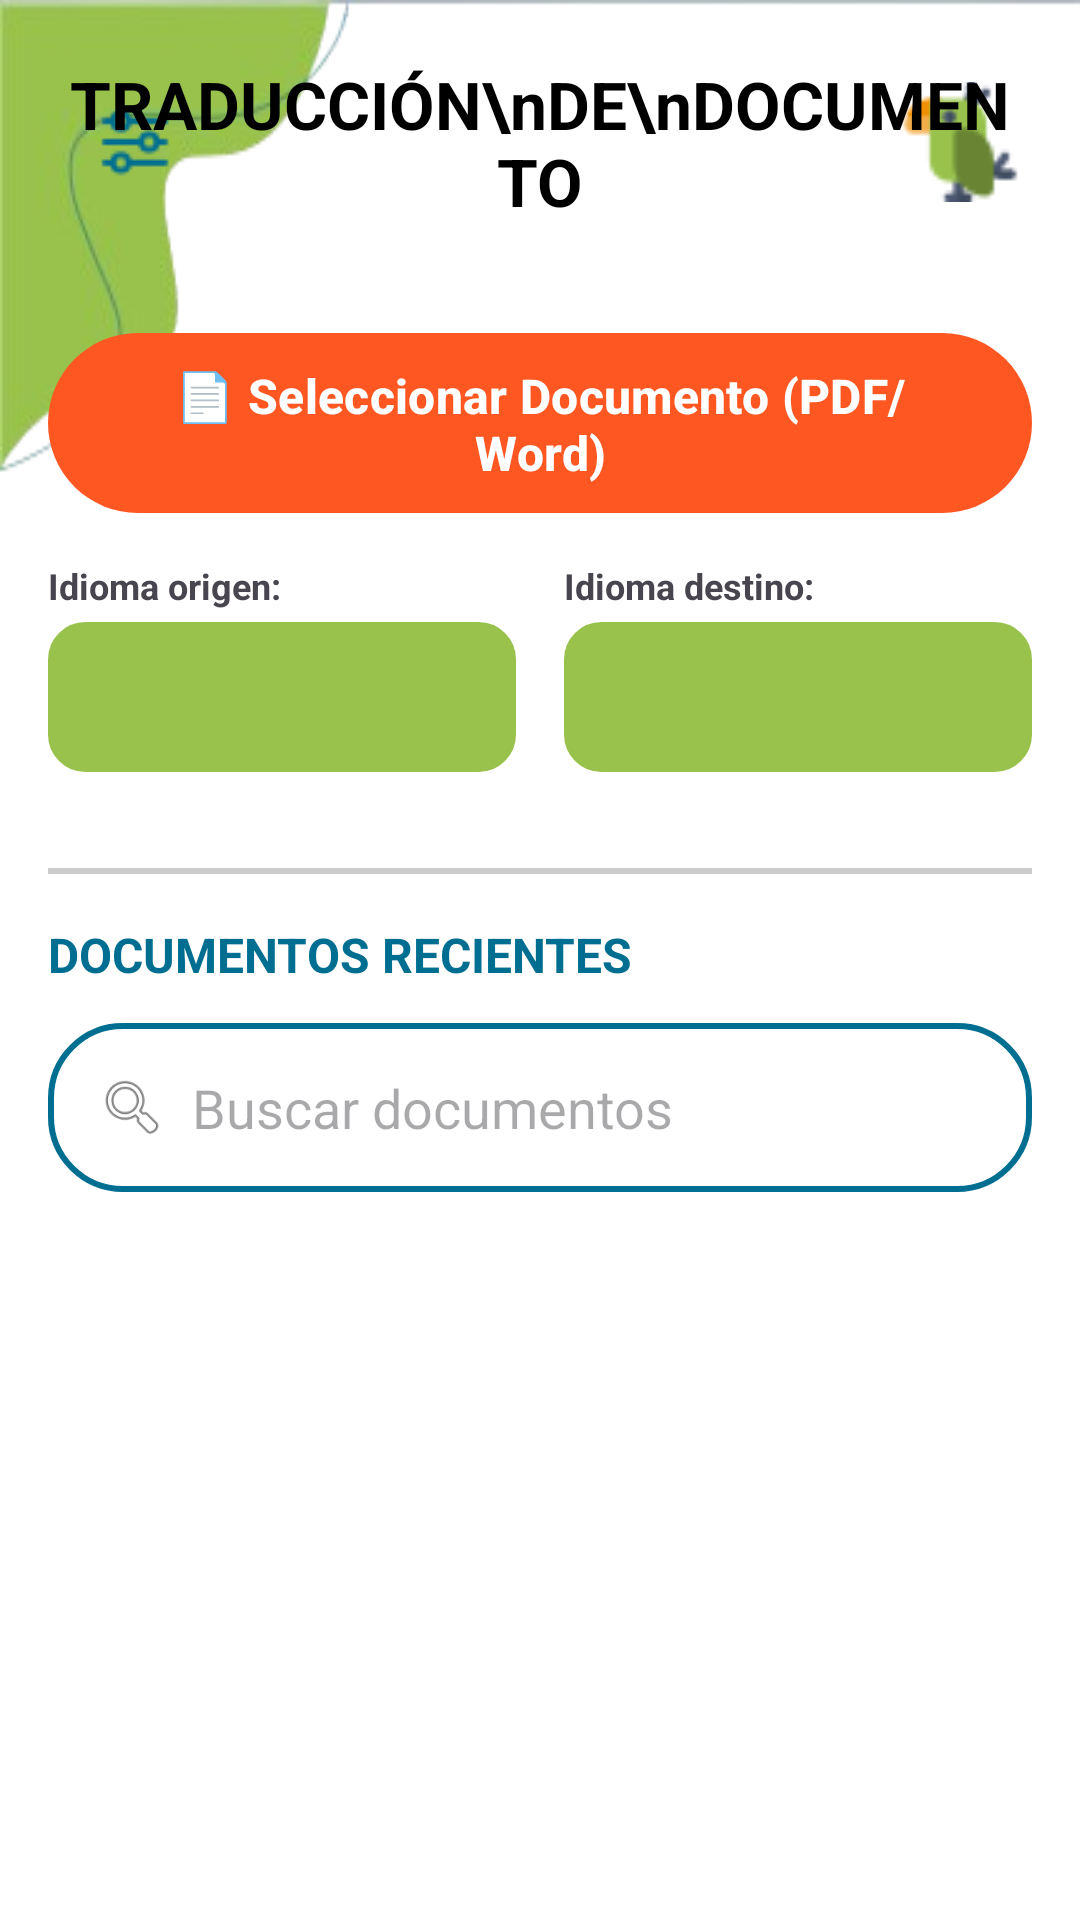

Layout XML and referenced resources for this Android screen:
<!-- AndroidManifest.xml: application theme Theme.TraduccionCotorra -->
<!-- res/layout/fragment_traduccion_documento.xml -->
<?xml version="1.0" encoding="utf-8"?>
<RelativeLayout xmlns:android="http://schemas.android.com/apk/res/android"
    xmlns:tools="http://schemas.android.com/tools"
    xmlns:app="http://schemas.android.com/apk/res-auto"
    android:layout_width="match_parent"
    android:layout_height="match_parent"
    tools:context=".TraduccionDocumento"
    android:id="@+id/translation_frag"
    android:background="@drawable/app_bg_removed">

    
    <RelativeLayout
        android:id="@+id/top_bar"
        android:layout_width="match_parent"
        android:layout_height="wrap_content"
        android:background="@android:color/transparent"
        android:padding="20dp">

        <ImageView
            android:id="@+id/menu_icon"
            android:layout_width="40dp"
            android:layout_height="40dp"
            android:layout_alignParentRight="true"
            android:layout_centerVertical="true"
            android:src="@drawable/parrot2"
            android:contentDescription="Logo" />

        <ImageButton
            android:id="@+id/menu_button_config"
            android:layout_width="50dp"
            android:layout_height="50dp"
            android:layout_alignParentLeft="true"
            android:layout_centerVertical="true"
            android:src="@drawable/settings2"
            android:background="@android:color/transparent"
            android:contentDescription="Menú" />

        <TextView
            android:layout_width="wrap_content"
            android:layout_height="wrap_content"
            android:layout_centerInParent="true"
            android:gravity="center"
            android:text="TRADUCCIÓN\nDE\nDOCUMENTO"
            android:textColor="@android:color/black"
            android:textSize="22sp"
            android:textStyle="bold"/>
    </RelativeLayout>

    
    <ScrollView
        android:layout_width="match_parent"
        android:layout_height="match_parent"
        android:layout_below="@id/top_bar"
        android:layout_marginBottom="72dp">

        <LinearLayout
            android:layout_width="match_parent"
            android:layout_height="wrap_content"
            android:orientation="vertical"
            android:padding="16dp">

            
            <com.google.android.material.button.MaterialButton
                android:id="@+id/btn_seleccionar_documento"
                android:layout_width="match_parent"
                android:layout_height="60dp"
                android:text="📄 Seleccionar Documento (PDF/Word)"
                android:textColor="@android:color/white"
                app:backgroundTint="@null"
                android:background="@drawable/button_orange_background"
                android:textSize="16sp"
                android:textStyle="bold"
                android:layout_marginBottom="16dp"/>

            
            <LinearLayout
                android:layout_width="match_parent"
                android:layout_height="wrap_content"
                android:orientation="horizontal"
                android:layout_marginBottom="16dp">

                <LinearLayout
                    android:layout_width="0dp"
                    android:layout_height="wrap_content"
                    android:layout_weight="1"
                    android:orientation="vertical"
                    android:layout_marginEnd="8dp">

                    <TextView
                        android:layout_width="wrap_content"
                        android:layout_height="wrap_content"
                        android:text="Idioma origen:"
                        android:textSize="12sp"
                        android:textStyle="bold"
                        android:layout_marginBottom="4dp"/>

                    <androidx.appcompat.widget.AppCompatSpinner
                        android:id="@+id/spinner_source_language"
                        android:layout_width="match_parent"
                        android:layout_height="50dp"
                        android:background="@drawable/rounded_spinner_bg"/>
                </LinearLayout>

                <LinearLayout
                    android:layout_width="0dp"
                    android:layout_height="wrap_content"
                    android:layout_weight="1"
                    android:orientation="vertical"
                    android:layout_marginStart="8dp">

                    <TextView
                        android:layout_width="wrap_content"
                        android:layout_height="wrap_content"
                        android:text="Idioma destino:"
                        android:textSize="12sp"
                        android:textStyle="bold"
                        android:layout_marginBottom="4dp"/>

                    <androidx.appcompat.widget.AppCompatSpinner
                        android:id="@+id/spinner_target_language"
                        android:layout_width="match_parent"
                        android:layout_height="50dp"
                        android:background="@drawable/rounded_spinner_bg"/>
                </LinearLayout>
            </LinearLayout>

            
            <LinearLayout
                android:id="@+id/layout_traduccion_documento"
                android:layout_width="match_parent"
                android:layout_height="wrap_content"
                android:orientation="vertical"
                android:visibility="gone">

                
                <TextView
                    android:layout_width="wrap_content"
                    android:layout_height="wrap_content"
                    android:text="Texto extraído:"
                    android:textSize="14sp"
                    android:textStyle="bold"
                    android:layout_marginBottom="8dp"/>

                <EditText
                    android:id="@+id/et_texto_extraido"
                    android:layout_width="match_parent"
                    android:layout_height="150dp"
                    android:background="@drawable/rounded_edittext_bg"
                    android:gravity="top|start"
                    android:hint="El texto del documento aparecerá aquí..."
                    android:inputType="textMultiLine"
                    android:padding="12dp"
                    android:textSize="14sp"
                    android:scrollbars="vertical"
                    android:layout_marginBottom="16dp"/>

                
                <com.google.android.material.button.MaterialButton
                    android:id="@+id/btn_traducir_documento"
                    android:layout_width="match_parent"
                    android:layout_height="56dp"
                    android:text="🌐 Traducir Documento"
                    android:textColor="@android:color/white"
                    app:backgroundTint="@color/green_menu"
                    android:textSize="16sp"
                    android:textStyle="bold"
                    android:layout_marginBottom="16dp"/>

                
                <RelativeLayout
                    android:layout_width="match_parent"
                    android:layout_height="wrap_content"
                    android:layout_marginBottom="8dp">

                    <TextView
                        android:layout_width="wrap_content"
                        android:layout_height="wrap_content"
                        android:text="Texto traducido:"
                        android:textSize="14sp"
                        android:textStyle="bold"/>

                    <ImageButton
                        android:id="@+id/btn_favorito_documento"
                        android:layout_width="32dp"
                        android:layout_height="32dp"
                        android:layout_alignParentEnd="true"
                        android:background="?attr/selectableItemBackgroundBorderless"
                        android:src="@drawable/ic_star_outline"
                        android:contentDescription="Favorito"/>
                </RelativeLayout>

                <EditText
                    android:id="@+id/et_texto_traducido"
                    android:layout_width="match_parent"
                    android:layout_height="150dp"
                    android:background="@drawable/rounded_edittext_bg"
                    android:gravity="top|start"
                    android:hint="La traducción aparecerá aquí..."
                    android:inputType="textMultiLine"
                    android:padding="12dp"
                    android:textSize="14sp"
                    android:scrollbars="vertical"
                    android:layout_marginBottom="16dp"/>

            </LinearLayout>

            
            <View
                android:layout_width="match_parent"
                android:layout_height="2dp"
                android:background="#CCCCCC"
                android:layout_marginVertical="16dp"/>

            
            <TextView
                android:layout_width="match_parent"
                android:layout_height="wrap_content"
                android:text="DOCUMENTOS RECIENTES"
                android:textSize="16sp"
                android:textStyle="bold"
                android:textColor="@color/blue_menu"
                android:layout_marginBottom="12dp"/>

            
            <LinearLayout
                android:id="@+id/search_bar_documentos"
                android:layout_width="match_parent"
                android:layout_height="wrap_content"
                android:background="@drawable/rounded_searchbar_bg"
                android:gravity="center_vertical"
                android:orientation="horizontal"
                android:padding="8dp"
                android:layout_marginBottom="16dp">

                <ImageView
                    android:layout_width="24dp"
                    android:layout_height="24dp"
                    android:layout_marginStart="8dp"
                    android:contentDescription="Buscar"
                    android:src="@android:drawable/ic_menu_search" />

                <EditText
                    android:id="@+id/et_buscar_documentos"
                    android:layout_width="0dp"
                    android:layout_height="wrap_content"
                    android:layout_weight="1"
                    android:background="@null"
                    android:hint="Buscar documentos"
                    android:imeOptions="actionSearch"
                    android:inputType="text"
                    android:maxLines="1"
                    android:padding="8dp" />
            </LinearLayout>

            
            <LinearLayout
                android:id="@+id/container_documentos_recientes"
                android:layout_width="match_parent"
                android:layout_height="wrap_content"
                android:orientation="vertical">
                
            </LinearLayout>

            
            <TextView
                android:id="@+id/tv_no_documentos"
                android:layout_width="match_parent"
                android:layout_height="wrap_content"
                android:text="No hay documentos recientes"
                android:textSize="14sp"
                android:textColor="@android:color/darker_gray"
                android:gravity="center"
                android:padding="24dp"
                android:visibility="gone"/>

        </LinearLayout>

    </ScrollView>

</RelativeLayout>
<!-- resources referenced by this layout -->
<resources>
  <color name="blue_menu">#006E90</color>
  <color name="green_menu">#99c24d</color>
  <!-- drawable app_bg_removed: png bitmap (drawable, 12115 bytes) -->
  <!-- drawable button_orange_background (drawable) -->
  <?xml version="1.0" encoding="utf-8"?>
  <shape xmlns:android="http://schemas.android.com/apk/res/android">
      <solid android:color="#FF5722" />
      <corners android:radius="30dp" />
  </shape>
  <!-- drawable ic_star_outline (drawable) -->
  <vector xmlns:android="http://schemas.android.com/apk/res/android"
      android:width="24dp"
      android:height="24dp"
      android:viewportWidth="24"
      android:viewportHeight="24">
      <path
          android:fillColor="#FF6B35"
          android:pathData="M22,9.24l-7.19,-0.62L12,2 9.19,8.63 2,9.24l5.46,4.73L5.82,21 12,17.27 18.18,21l-1.63,-7.03L22,9.24zM12,15.4l-3.76,2.27 1,-4.28 -3.32,-2.88 4.38,-0.38L12,6.1l1.71,4.04 4.38,0.38 -3.32,2.88 1,4.28L12,15.4z"/>
  </vector>
  <!-- drawable parrot2: png bitmap (drawable, 1177 bytes) -->
  <!-- drawable rounded_edittext_bg (drawable) -->
  <?xml version="1.0" encoding="utf-8"?>
  <shape xmlns:android="http://schemas.android.com/apk/res/android">
      <solid android:color="#F5F5F5"/>
      <corners android:radius="12dp"/>
      <stroke
          android:width="1dp"
          android:color="#CCCCCC"/>
      <padding
          android:left="12dp"
          android:top="12dp"
          android:right="12dp"
          android:bottom="12dp"/>
  </shape>
  <!-- drawable rounded_searchbar_bg (drawable) -->
  <?xml version="1.0" encoding="utf-8"?>
  <shape xmlns:android="http://schemas.android.com/apk/res/android">
      <solid android:color="#ffffff" /> 
      <corners android:radius="24dp" /> 
      <stroke android:width="2dp" android:color="@color/blue_menu" /> 
  </shape>
  <!-- drawable rounded_spinner_bg (drawable) -->
  <?xml version="1.0" encoding="utf-8"?>
  <shape xmlns:android="http://schemas.android.com/apk/res/android">
      <solid android:color="@color/green_menu" /> 
      <corners android:radius="12dp" /> 
      <stroke android:width="1dp" android:color="@color/green_menu" />
      <padding
          android:left="8dp"
          android:top="8dp"
          android:right="8dp"
          android:bottom="8dp" />
  </shape>
  <!-- drawable settings2: png bitmap (drawable, 754 bytes) -->
  <style name="Theme.TraduccionCotorra" parent="Base.Theme.TraduccionCotorra" />
  <style name="Base.Theme.TraduccionCotorra" parent="Theme.Material3.DayNight.NoActionBar">
          
          
      </style>
</resources>
